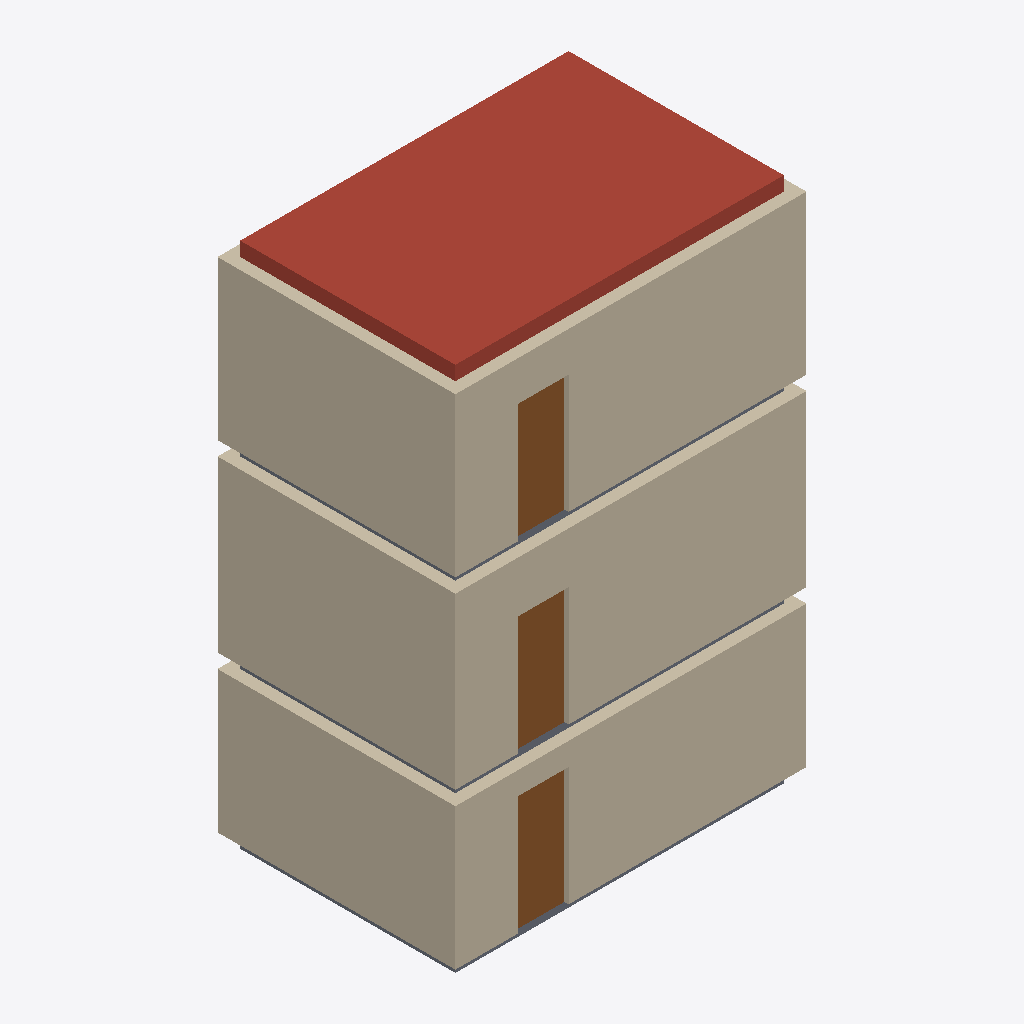
Isometric view of an IFC building model (IFC-SPF (STEP), schema IFC2X3, length unit metre), seen from the south-west, elements coloured by IFC class: 12 walls (beige), 3 doors (brown), 3 slabs (grey), 1 roof (red-brown).
Extent 6.2 m × 4.2 m × 9.3 m (x, y, z). Storeys (3): Basement at -2.75 m; Ground floor at 0.00 m; First floor at 3.25 m. Elements (22): 12 IfcWallStandardCase, 4 IfcSlab, 3 IfcDoor, 3 IfcWindow.

HEADER;
FILE_DESCRIPTION(('ViewDefinition [CoordinationView_V2.0]'),'2;1');
FILE_NAME('Golden plan','2026-11-11T12:00:00',(''),(''),'Grid','Grid','');
FILE_SCHEMA(('IFC2X3'));
ENDSEC;
DATA;
#20=IFCPROJECT('0qud8tq$NgHSpxHYhvxkny',#5,'Golden plan',$,$,$,$,(#15),#10);
#24=IFCSITE('3R0Ag8lKLPALTIMuqDSZd9',#5,'Site',$,$,#23,$,$,.ELEMENT.,$,$,$,$,$);
#28=IFCBUILDING('1bd02j_LHFcespRwkhtN_x',#5,'Building',$,$,#27,$,$,.ELEMENT.,$,$,$);
#32=IFCBUILDINGSTOREY('0hhi9oaDNiudbPnW3oNfrQ',#5,'Basement',$,$,#31,$,$,.ELEMENT.,-2.75);
#36=IFCBUILDINGSTOREY('3pIg7Zo$ZYGUTPK1ifzZFA',#5,'Ground floor',$,$,#35,$,$,.ELEMENT.,0.0);
#40=IFCBUILDINGSTOREY('2$YhemPfe_wh$zXXrrv42I',#5,'First floor',$,$,#39,$,$,.ELEMENT.,3.25);
#562=IFCSLAB('01vRjr08UwqAIIbnBkZkTL',#5,'Bedroom roof',$,$,#551,#561,$,.ROOF.);
#216=IFCWALLSTANDARDCASE('0RiviYzbld3_9BMjGSorJf',#5,'g-w1',$,$,#201,#215,$);
#368=IFCWALLSTANDARDCASE('24W1ecGNE1IIPUkZ1ad_54',#5,'f-w1',$,$,#353,#367,$);
#60=IFCWALLSTANDARDCASE('1s4EupkGXkthOpjtXFA$AX',#5,'b-w1',$,$,#45,#59,$);
#329=IFCWALLSTANDARDCASE('0R4d02cb4ndTqLkwrGV372',#5,'g-w4',$,$,#314,#328,$);
#481=IFCWALLSTANDARDCASE('0N9su0k7eVSU6gsVEELhGM',#5,'f-w4',$,$,#466,#480,$);
#177=IFCWALLSTANDARDCASE('1eavlGZsFUAoB7wuxAv0sB',#5,'b-w4',$,$,#162,#176,$);
#240=IFCDOOR('3H2yJr3DTC$SWof6sylIqv',#5,'g-d1',$,$,#233,#239,$,2.1,0.9);
#88=IFCDOOR('2hWEGcQR7X5yebezmJLHz8',#5,'b-d1',$,$,#81,#87,$,2.1,0.9);
#392=IFCDOOR('0XsPTF0eHCA73fMTXkO1At',#5,'f-d1',$,$,#385,#391,$,2.1,0.9);
#518=IFCSLAB('3EdUzmDxBWjmfdQCAwX0mP',#5,'Cellar floor slab',$,$,#507,#517,$,.BASESLAB.);
#548=IFCSLAB('3eCzoVso8bIy7Q8OiB6B7N',#5,'Bedroom floor slab',$,$,#537,#547,$,.FLOOR.);
#533=IFCSLAB('1Jd_FFw$vEA31Ia$sIE8BF',#5,'Kitchen floor slab',$,$,#522,#532,$,.FLOOR.);
#413=IFCWALLSTANDARDCASE('2tOhYZUXqQ2LrCJ_JwFNoa',#5,'f-w2',$,$,#398,#412,$);
#436=IFCWALLSTANDARDCASE('0XAHtOqB4PPnM9ieqgW5AQ',#5,'f-w3',$,$,#421,#435,$);
#109=IFCWALLSTANDARDCASE('1xvxDjRv4alRfq3QRw71VN',#5,'b-w2',$,$,#94,#108,$);
#132=IFCWALLSTANDARDCASE('3VfEK98L8eJDkbqYmpO_TW',#5,'b-w3',$,$,#117,#131,$);
#261=IFCWALLSTANDARDCASE('0SzDSkorbt1OcNxjtCFNiS',#5,'g-w2',$,$,#246,#260,$);
#284=IFCWALLSTANDARDCASE('0rnQZjcm$jXLNT7k7yuvLg',#5,'g-w3',$,$,#269,#283,$);
ENDSEC;
